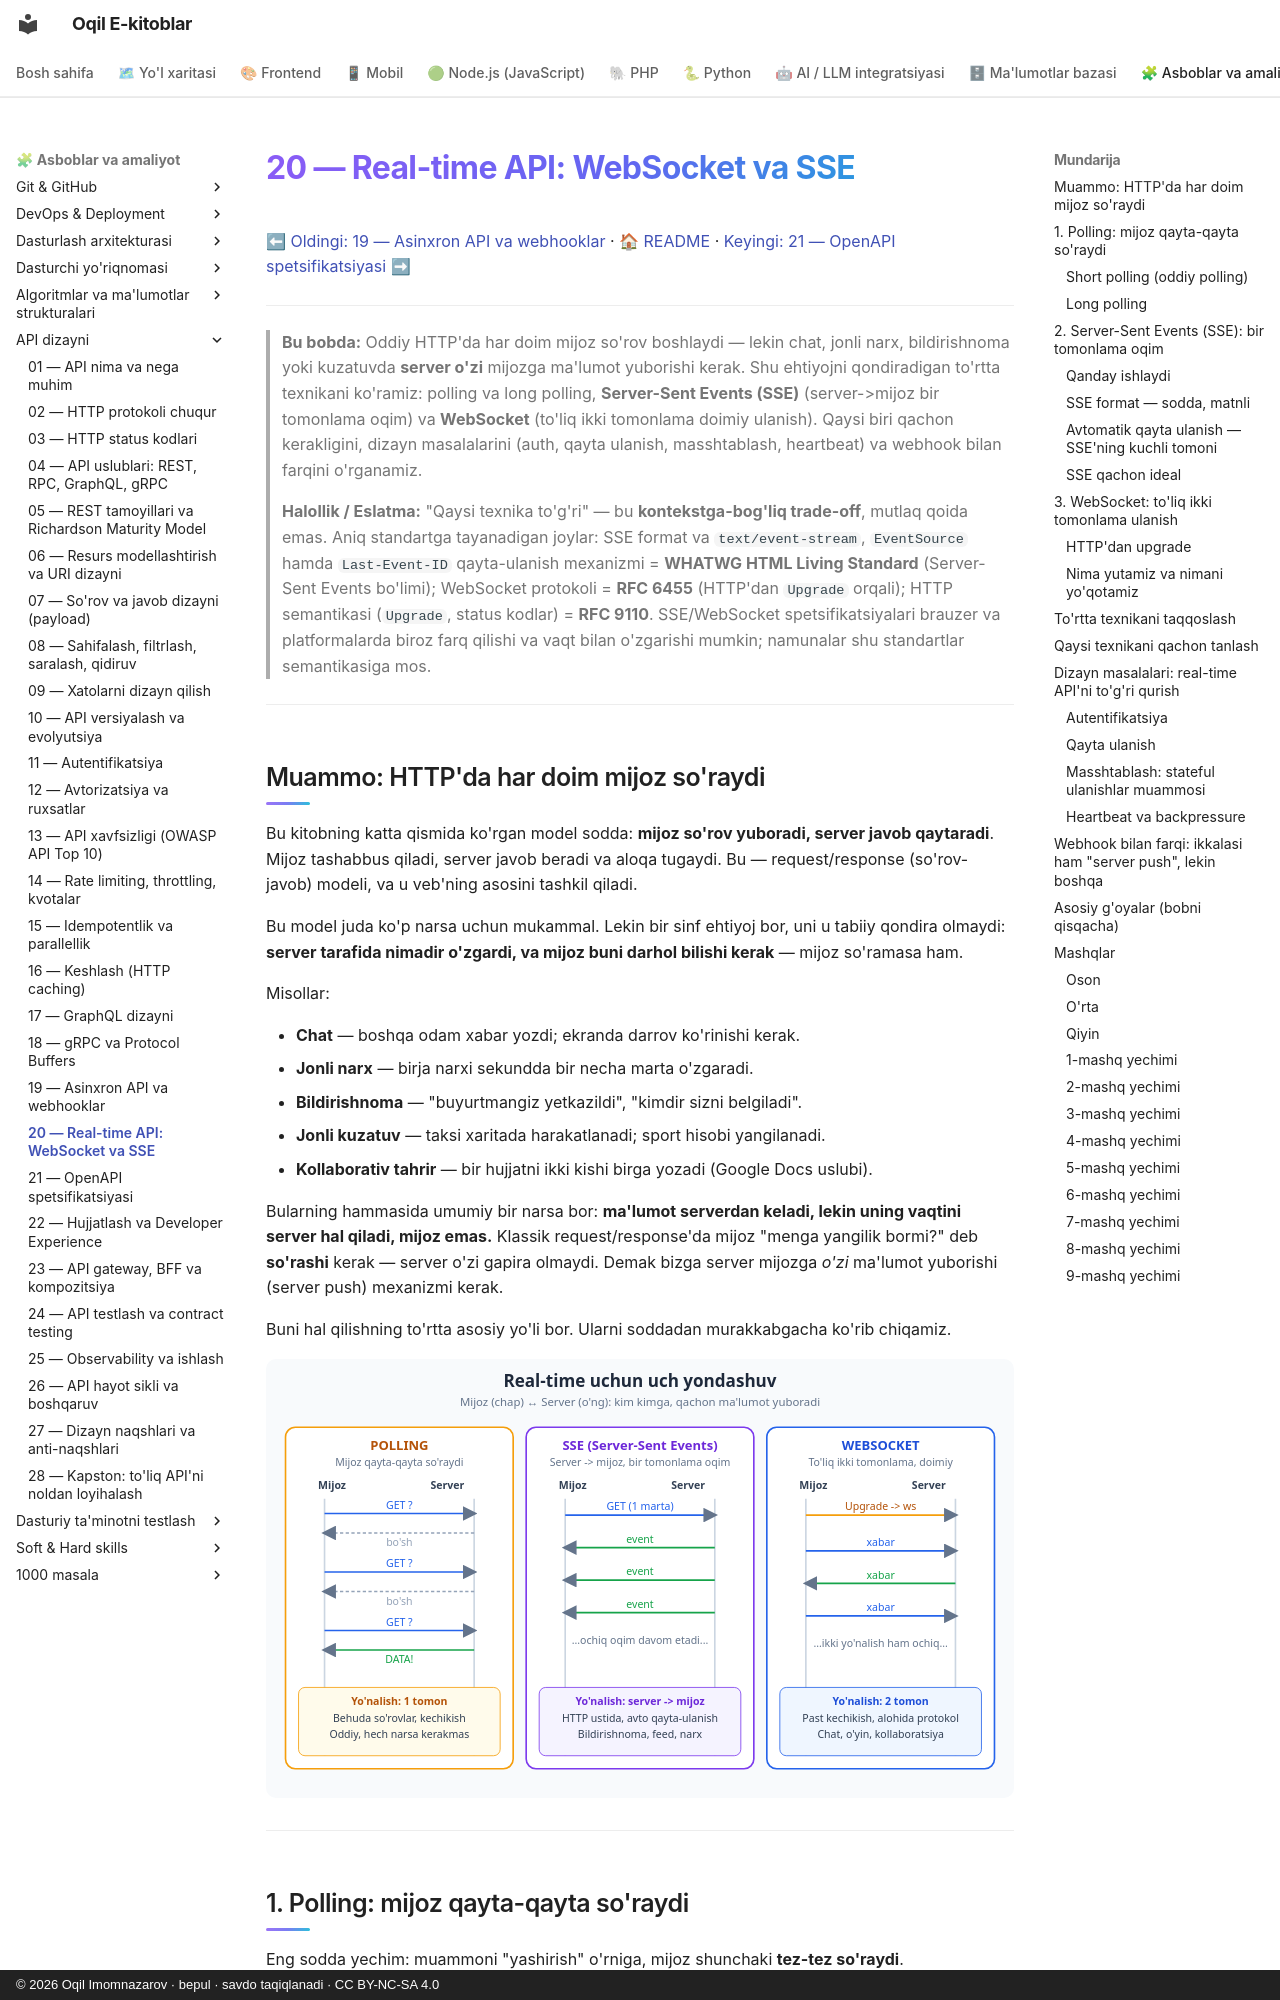

repository: iOqil/e-book · page: api-dizayni/20-realtime-websocket-sse/index.html · generator: mkdocs · copyright: © 2026 Oqil Imomnazarov · bepul · savdo taqiqlanadi · CC BY-NC-SA 4.0

# 20 — Real-time API: WebSocket va SSE

[⬅ Oldingi: 19 — Asinxron API va webhooklar](./19-asinxron-webhook.md) · [🏠 README](./README.md) · [Keyingi: 21 — OpenAPI spetsifikatsiyasi ➡](./21-openapi.md)

---

> **Bu bobda:** Oddiy HTTP'da har doim mijoz so'rov boshlaydi — lekin chat, jonli narx, bildirishnoma yoki kuzatuvda **server o'zi** mijozga ma'lumot yuborishi kerak. Shu ehtiyojni qondiradigan to'rtta texnikani ko'ramiz: polling va long polling, **Server-Sent Events (SSE)** (server->mijoz bir tomonlama oqim) va **WebSocket** (to'liq ikki tomonlama doimiy ulanish). Qaysi biri qachon kerakligini, dizayn masalalarini (auth, qayta ulanish, masshtablash, heartbeat) va webhook bilan farqini o'rganamiz.
>
> **Halollik / Eslatma:** "Qaysi texnika to'g'ri" — bu **kontekstga-bog'liq trade-off**, mutlaq qoida emas. Aniq standartga tayanadigan joylar: SSE format va `text/event-stream`, `EventSource` hamda `Last-Event-ID` qayta-ulanish mexanizmi = **WHATWG HTML Living Standard** (Server-Sent Events bo'limi); WebSocket protokoli = **RFC 6455** (HTTP'dan `Upgrade` orqali); HTTP semantikasi (`Upgrade`, status kodlar) = **RFC 9110**. SSE/WebSocket spetsifikatsiyalari brauzer va platformalarda biroz farq qilishi va vaqt bilan o'zgarishi mumkin; namunalar shu standartlar semantikasiga mos.

---

## Muammo: HTTP'da har doim mijoz so'raydi

Bu kitobning katta qismida ko'rgan model sodda: **mijoz so'rov yuboradi, server javob qaytaradi**. Mijoz tashabbus qiladi, server javob beradi va aloqa tugaydi. Bu — request/response (so'rov-javob) modeli, va u veb'ning asosini tashkil qiladi.

Bu model juda ko'p narsa uchun mukammal. Lekin bir sinf ehtiyoj bor, uni u tabiiy qondira olmaydi: **server tarafida nimadir o'zgardi, va mijoz buni darhol bilishi kerak** — mijoz so'ramasa ham.

Misollar:

- **Chat** — boshqa odam xabar yozdi; ekranda darrov ko'rinishi kerak.
- **Jonli narx** — birja narxi sekundda bir necha marta o'zgaradi.
- **Bildirishnoma** — "buyurtmangiz yetkazildi", "kimdir sizni belgiladi".
- **Jonli kuzatuv** — taksi xaritada harakatlanadi; sport hisobi yangilanadi.
- **Kollaborativ tahrir** — bir hujjatni ikki kishi birga yozadi (Google Docs uslubi).

Bularning hammasida umumiy bir narsa bor: **ma'lumot serverdan keladi, lekin uning vaqtini server hal qiladi, mijoz emas.** Klassik request/response'da mijoz "menga yangilik bormi?" deb **so'rashi** kerak — server o'zi gapira olmaydi. Demak bizga server mijozga *o'zi* ma'lumot yuborishi (server push) mexanizmi kerak.

Buni hal qilishning to'rtta asosiy yo'li bor. Ularni soddadan murakkabgacha ko'rib chiqamiz.

![Real-time uchun uch yondashuv: WebSocket vs SSE vs polling](rasmlar/api20-websocket-vs-sse.svg)

---

## 1. Polling: mijoz qayta-qayta so'raydi

Eng sodda yechim: muammoni "yashirish" o'rniga, mijoz shunchaki **tez-tez so'raydi**.
